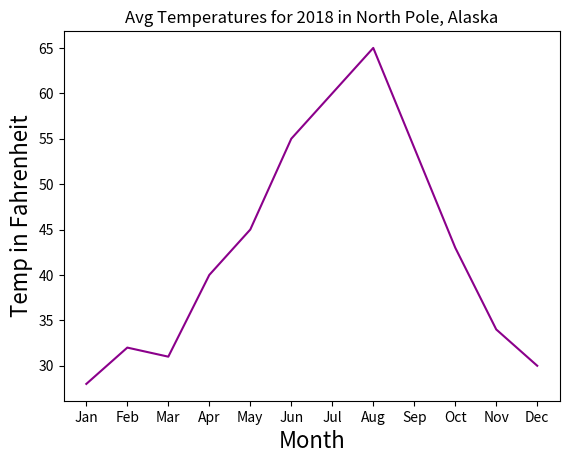

Write the Python code that produced this figure.
import matplotlib.pyplot as plt

month = ["Jan","Feb","Mar","Apr","May","Jun","Jul","Aug","Sep","Oct","Nov","Dec"]
temp = [28,32,31,40,45,55,60,65,54,43,34,30]

plt.plot(month, temp, color="#8B008B")

plt.xlabel("Month", fontsize=16)

plt.ylabel("Temp in Fahrenheit", fontsize=16)

plt.title("Avg Temperatures for 2018 in North Pole, Alaska")

plt.savefig("north_pole_temps.png")